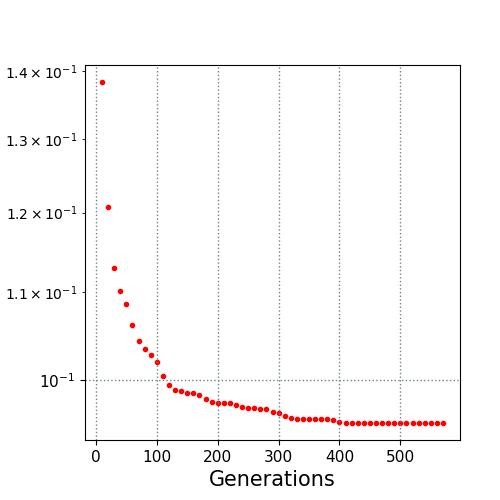

Data behind this chart, as committed beside it:
10.0, 0.138321
20.0, 0.1207
30.0, 0.1129
40.0, 0.1102
50.0, 0.1086
60.0, 0.1062
70.0, 0.1043
80.0, 0.1035
90.0, 0.1028
100.0, 0.1019
110.0, 0.1005
120.0, 0.09943
130.0, 0.0989
140.0, 0.09886
150.0, 0.09862
160.0, 0.09859
170.0, 0.09843
180.0, 0.09795
190.0, 0.09767
200.0, 0.09751
210.0, 0.0975
220.0, 0.09748
230.0, 0.09731
240.0, 0.09713
250.0, 0.09699
260.0, 0.09696
270.0, 0.0969
280.0, 0.09687
290.0, 0.09661
300.0, 0.09646
310.0, 0.09616
320.0, 0.09595
330.0, 0.09585
340.0, 0.09585
350.0, 0.09585
360.0, 0.09585
370.0, 0.09584
380.0, 0.09584
390.0, 0.09577
400.0, 0.0955
410.0, 0.09545
420.0, 0.09545
430.0, 0.09545
440.0, 0.09545
450.0, 0.09545
460.0, 0.09542
470.0, 0.09542
480.0, 0.09542
490.0, 0.09542
500.0, 0.09542
510.0, 0.09542
520.0, 0.09542
530.0, 0.09542
540.0, 0.09542
550.0, 0.09542
560.0, 0.09542
570.0, 0.09542
